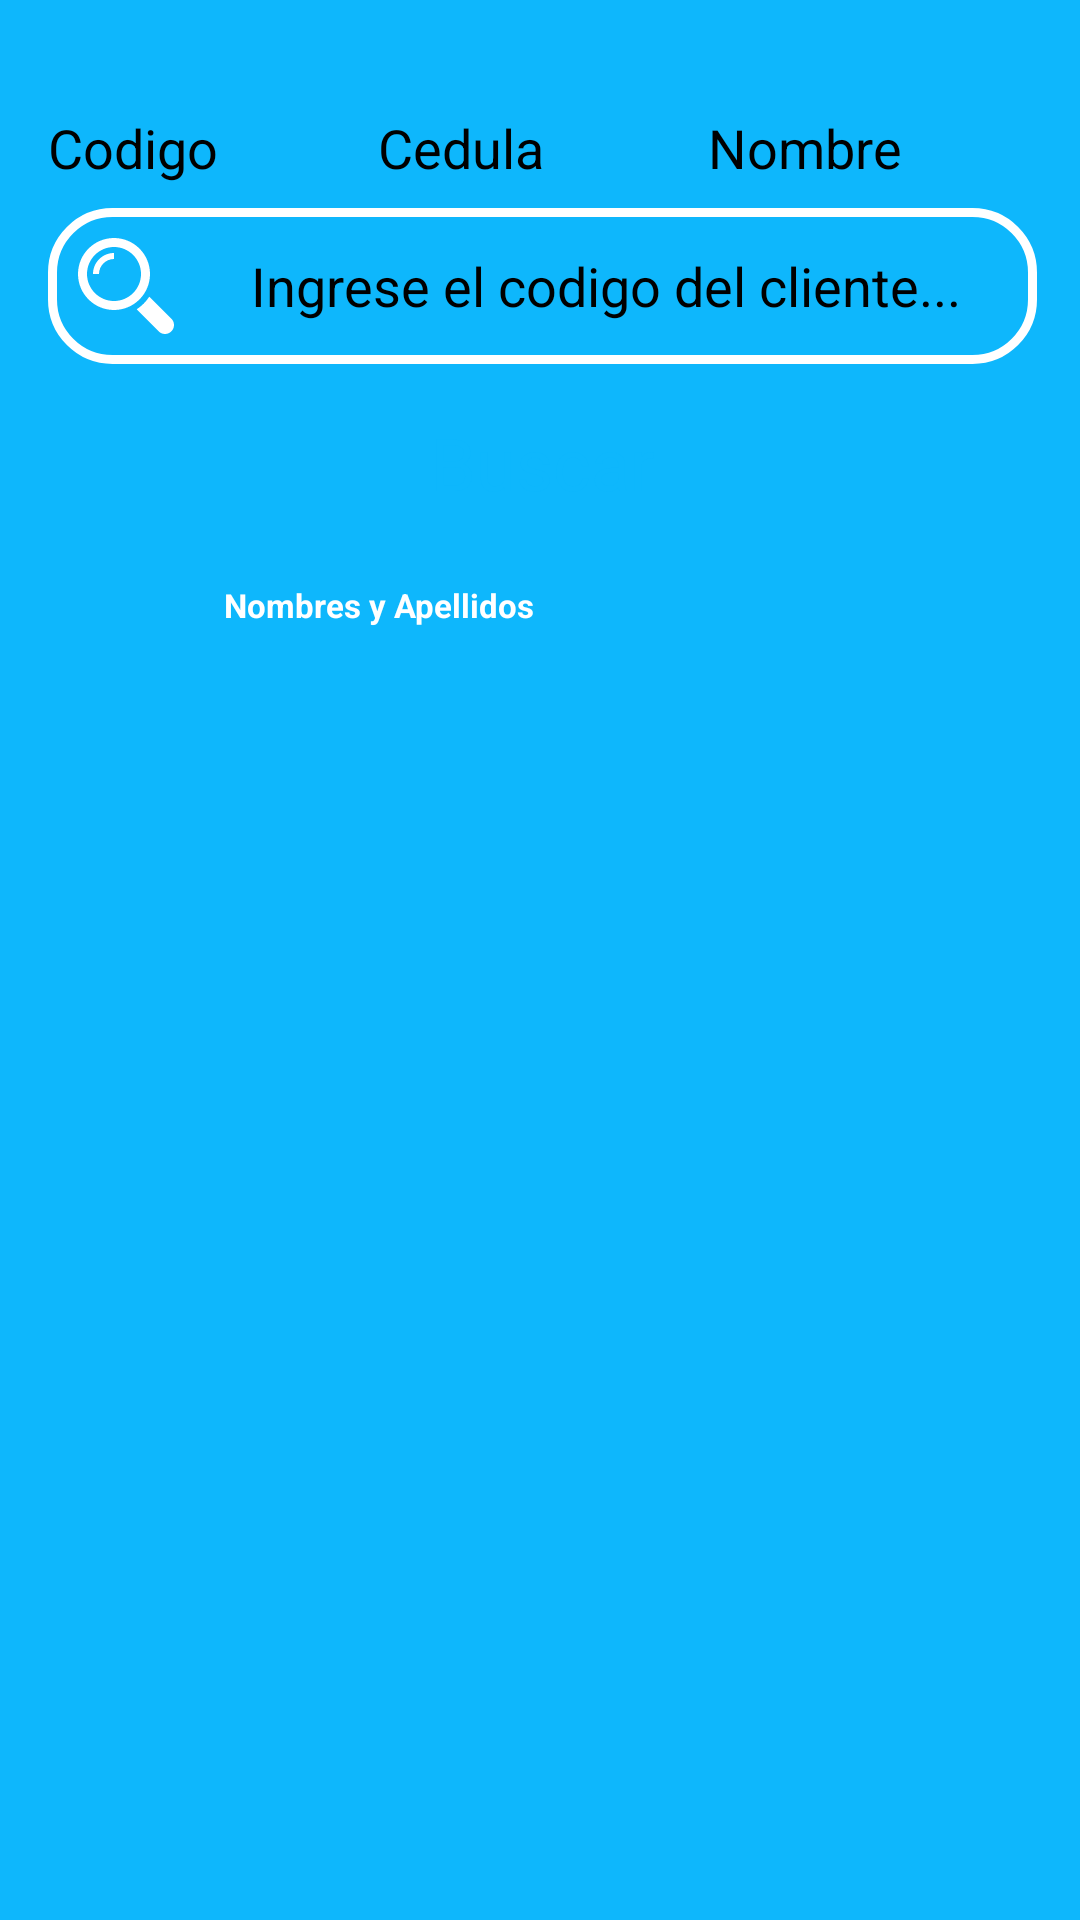

Write the Android layout XML for this screen, with the resource values it uses.
<!-- AndroidManifest.xml: application theme MyTheme.DayNight -->
<!-- res/layout/activity_buscar_cliente.xml -->
<?xml version="1.0" encoding="utf-8"?>
<androidx.constraintlayout.widget.ConstraintLayout xmlns:android="http://schemas.android.com/apk/res/android"
    xmlns:app="http://schemas.android.com/apk/res-auto"
    xmlns:tools="http://schemas.android.com/tools"
    android:layout_width="match_parent"
    android:layout_height="match_parent"
    android:background="@color/colorPrimary"
    tools:context="skybox.com.scmtv.buscar_cliente">




        <androidx.constraintlayout.widget.Guideline
            android:id="@+id/guideline"
            android:layout_width="wrap_content"
            android:layout_height="wrap_content"
            android:orientation="vertical"
            app:layout_constraintGuide_begin="16dp" />

        <androidx.constraintlayout.widget.Guideline
            android:id="@+id/guideline2"
            android:layout_width="wrap_content"
            android:layout_height="wrap_content"
            android:orientation="vertical"
            app:layout_constraintGuide_percent="0.96" />

    <EditText
        android:id="@+id/editText_buscar"
        android:layout_width="0dp"
        android:layout_height="wrap_content"
        android:layout_marginTop="8dp"
        android:background="@drawable/edit2"
        android:buttonTint="@color/ic_launcher_background"
        android:gravity="center"
        android:hint="@string/ingresexCodigo"
        android:paddingTop="15dp"
        android:paddingBottom="15dp"
        android:textSize="18sp"
        android:drawableLeft="@drawable/ic_buscar2"
        android:drawablePadding="10dp"
        android:padding="10dp"
        app:layout_constraintEnd_toStartOf="@+id/guideline2"
        app:layout_constraintHorizontal_bias="0.0"
        app:layout_constraintStart_toStartOf="@+id/guideline"
        app:layout_constraintTop_toBottomOf="@+id/radio_group" />

    <TextView
        android:id="@+id/textView_seleccioneunaopcion"
        android:layout_width="0dp"
        android:layout_height="wrap_content"
        android:text="@string/Seleccione_radiobuttons"
        android:textColor="@color/ic_launcher_background"
        android:textSize="14sp"
        android:layout_marginTop="10dp"
        app:layout_constraintEnd_toStartOf="@+id/guideline2"
        app:layout_constraintHorizontal_bias="0.0"
        app:layout_constraintStart_toStartOf="@+id/guideline"
        app:layout_constraintTop_toTopOf="parent" />

    <RadioGroup
        android:id="@+id/radio_group"
        android:layout_width="0dp"
        android:layout_height="wrap_content"
        android:layout_marginTop="8dp"
        android:orientation="horizontal"

        app:layout_constraintEnd_toStartOf="@+id/guideline2"
        app:layout_constraintStart_toStartOf="@+id/guideline"
        app:layout_constraintTop_toBottomOf="@+id/textView_seleccioneunaopcion">

        <RadioButton
            android:id="@+id/radiobuttonCodigo"
            android:layout_width="match_parent"
            android:layout_height="wrap_content"
            android:layout_marginRight="16dp"
            android:layout_weight="1"
            android:buttonTint="@color/ic_launcher_background"
            android:checked="true"
            android:text="Codigo"
            android:textSize="18sp" />

        <RadioButton
            android:id="@+id/radiobuttonCedula"
            android:layout_width="match_parent"
            android:layout_height="wrap_content"
            android:layout_weight="1"
            android:buttonTint="@color/ic_launcher_background"
            android:checked="false"
            android:text="Cedula"
            android:textSize="18sp" />

        <RadioButton
            android:id="@+id/radiobuttonNombre"
            android:layout_width="match_parent"
            android:layout_height="wrap_content"
            android:layout_weight="1"
            android:buttonTint="@color/ic_launcher_background"
            android:checked="false"
            android:text="Nombre"
            android:textSize="18sp" />


    </RadioGroup>

    <Button
        android:id="@+id/button_buscar"
        android:layout_width="0dp"
        android:layout_height="50dp"
        android:layout_marginTop="8dp"
        android:background="@color/ic_launcher_background"
        android:gravity="center"
        android:text="@string/buscar_cliente"
        android:textColor="@color/colorPrimary"
        android:textSize="24sp"
        app:layout_constraintEnd_toStartOf="@+id/guideline2"
        app:layout_constraintHorizontal_bias="1.0"
        app:layout_constraintStart_toStartOf="@+id/guideline"
        app:layout_constraintTop_toBottomOf="@+id/editText_buscar" />

    <LinearLayout
        android:id="@+id/linearLayout4"
        android:layout_width="0dp"
        android:layout_height="wrap_content"
        android:layout_marginTop="8dp"
        android:background="@color/colorPrimary"
        android:orientation="horizontal"
        android:padding="2dp"
        app:layout_constraintEnd_toStartOf="@+id/guideline2"
        app:layout_constraintStart_toStartOf="@+id/guideline"
        app:layout_constraintTop_toBottomOf="@+id/button_buscar">

        <TextView
            android:id="@+id/tvCodigo"
            android:layout_width="0dp"
            android:layout_height="match_parent"
            android:layout_weight="2"
            android:gravity="center"
            android:paddingTop="5dp"
            android:paddingBottom="5dp"
            android:text="Codigo"
            android:textColor="@color/ic_launcher_background"
            android:textSize="11sp"
            android:textStyle="bold" />

        <TextView
            android:id="@+id/tvNombreyApellidos"
            android:layout_width="0dp"
            android:layout_height="match_parent"
            android:layout_alignParentTop="true"
            android:layout_marginStart="0dp"
            android:layout_marginTop="0dp"
            android:layout_toEndOf="@+id/tvCodigo"
            android:layout_weight="4"
            android:gravity="center"
            android:paddingTop="5dp"
            android:paddingBottom="5dp"
            android:text="Nombres y Apellidos"
            android:textColor="@color/design_default_color_on_primary"
            android:textSize="11sp"
            android:textStyle="bold" />


        <TextView
            android:id="@+id/tvTelefono"
            android:layout_width="0dp"
            android:layout_height="match_parent"
            android:layout_alignParentTop="true"
            android:layout_marginStart="0dp"
            android:layout_toEndOf="@+id/tvNombreyApellidos"
            android:layout_weight="3"
            android:gravity="center"
            android:text="Telefono"
            android:textColor="@color/ic_launcher_background"
            android:textSize="11sp"
            android:textStyle="bold" />

        <TextView
            android:id="@+id/tvEstado"
            android:layout_width="0dp"
            android:layout_height="match_parent"
            android:layout_alignParentTop="true"
            android:layout_marginStart="0dp"
            android:layout_toEndOf="@+id/tvTelefono"
            android:layout_weight="3"
            android:gravity="center"
            android:text="Estado"
            android:textColor="@color/ic_launcher_background"
            android:textSize="11sp"
            android:textStyle="bold" />


    </LinearLayout>

    <View
        android:id="@+id/view"

        android:layout_width="0dp"
        android:layout_height="2dp"
        android:background="@color/colorPrimary"
        app:layout_constraintEnd_toStartOf="@+id/guideline2"
        app:layout_constraintStart_toStartOf="@+id/guideline"
        app:layout_constraintTop_toBottomOf="@+id/linearLayout4" />

    <LinearLayout
        android:id="@+id/fragment_container"
        android:layout_width="wrap_content"
        android:layout_height="0dp"
        android:layout_marginBottom="8dp"
        android:orientation="vertical"
        app:layout_constraintBottom_toBottomOf="parent"
        app:layout_constraintEnd_toEndOf="@+id/guideline2"
        app:layout_constraintStart_toStartOf="@+id/guideline"
        app:layout_constraintTop_toBottomOf="@+id/view"
        app:layout_constraintVertical_bias="0.511"></LinearLayout>


</androidx.constraintlayout.widget.ConstraintLayout>
<!-- resources referenced by this layout -->
<resources>
  <color name="colorPrimary">#0eb7fc</color>
  <!-- drawable edit2 (drawable) -->
  <?xml version="1.0" encoding="utf-8"?>
  <shape xmlns:android="http://schemas.android.com/apk/res/android">
      <solid android:color="@color/colorPrimary"/>
      <stroke android:color="#ffffff"/>
      <stroke android:width="3dp"/>
      <corners android:radius="20dp"/>
  
  </shape>
  <!-- drawable ic_buscar2 (drawable) -->
  <vector xmlns:android="http://schemas.android.com/apk/res/android"
      android:width="32dp"
      android:height="32dp"
      android:viewportWidth="32"
      android:viewportHeight="32">
    <path
        android:fillColor="#FFFFFF"
        android:pathData="M31.12,26.879l-7.342,-7.342c-1.095,1.701 -2.541,3.148 -4.242,4.242l7.343,7.342c1.172,1.172 3.071,1.172 4.241,0C32.293,29.952 32.293,28.053 31.12,26.879z"/>
    <path
        android:fillColor="#FFFFFF"
        android:pathData="M24,12c0,-6.627 -5.373,-12 -12,-12s-12,5.373 -12,12s5.373,12 12,12S24,18.627 24,12zM12,21c-4.964,0 -9,-4.036 -9,-9c0,-4.963 4.036,-9 9,-9c4.963,0 9,4.037 9,9C21,16.964 16.963,21 12,21z"/>
    <path
        android:fillColor="#FFFFFF"
        android:pathData="M5,12h2c0,-2.757 2.242,-5 5,-5v-2C8.14,5 5,8.142 5,12z"/>
  </vector>
  <string name="Seleccione_radiobuttons">Seleccione una opción: </string>
  <string name="buscar_cliente">Buscar</string>
  <string name="ingresexCodigo">Ingrese el codigo del cliente...</string>
</resources>
